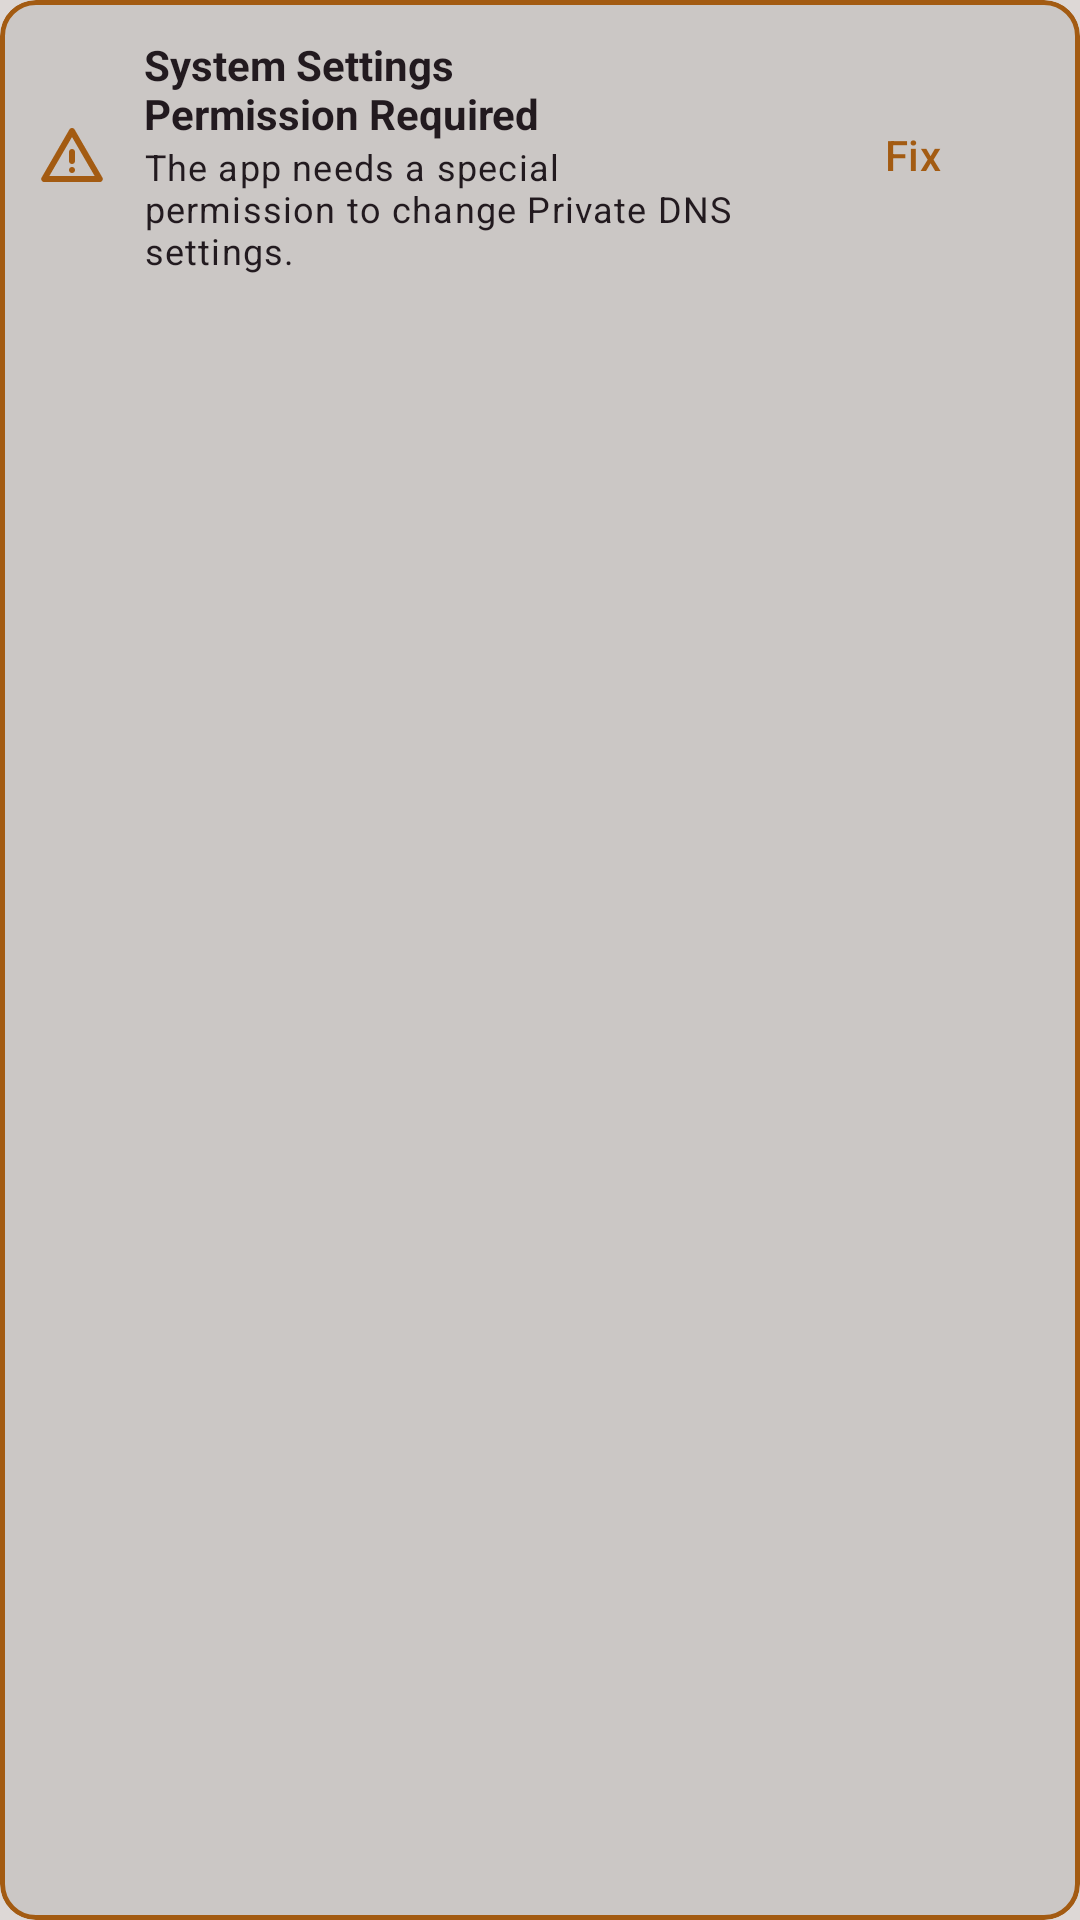

Here is an Android app screen rendered from its layout file. Give the layout XML and the strings, colors and styles it references.
<!-- AndroidManifest.xml: application theme Theme.DNSToggle -->
<!-- res/layout/view_main_permission.xml -->
<?xml version="1.0" encoding="utf-8"?>
<com.google.android.material.card.MaterialCardView xmlns:android="http://schemas.android.com/apk/res/android"
	xmlns:app="http://schemas.android.com/apk/res-auto"
	android:id="@+id/cardMainPermission"
	android:layout_width="match_parent"
	android:layout_height="wrap_content"
	app:cardBackgroundColor="?attr/colorSecondaryContainer"
	app:cardElevation="0dp"
	app:strokeColor="?attr/warning_color"
	app:strokeWidth="1.5dp">

	<LinearLayout
		android:layout_width="match_parent"
		android:layout_height="wrap_content"
		android:gravity="center_vertical"
		android:orientation="horizontal"
		android:padding="12dp">

		<ImageView
			android:layout_width="24dp"
			android:layout_height="24dp"
			android:contentDescription="@null"
			android:src="@drawable/ic_warning"
			app:tint="?attr/warning_color" />

		<LinearLayout
			android:layout_width="0dp"
			android:layout_height="wrap_content"
			android:layout_marginStart="12dp"
			android:layout_marginEnd="12dp"
			android:layout_weight="1"
			android:orientation="vertical">

			<TextView
				android:layout_width="wrap_content"
				android:layout_height="wrap_content"
				android:breakStrategy="balanced"
				android:text="@string/main_permission_title"
				android:textColor="?attr/colorOnSecondaryContainer"
				android:textStyle="bold" />

			<TextView
				android:layout_width="wrap_content"
				android:layout_height="wrap_content"
				android:breakStrategy="high_quality"
				android:text="@string/main_permission_message"
				android:textAppearance="?attr/textAppearanceBodySmall"
				android:textColor="?attr/colorOnSecondaryContainer" />
		</LinearLayout>

		<Button
			android:id="@+id/btnFixMainPermission"
			style="@style/Widget.Material3.Button.TextButton"
			android:layout_width="wrap_content"
			android:layout_height="wrap_content"
			android:text="@string/btn_fix_permission"
			android:textColor="?attr/warning_color" />
	</LinearLayout>
</com.google.android.material.card.MaterialCardView>
<!-- resources referenced by this layout -->
<resources>
  <!-- drawable ic_warning (drawable) -->
  <vector xmlns:android="http://schemas.android.com/apk/res/android"
  	android:width="24dp"
  	android:height="24dp"
  	android:tint="?attr/colorControlNormal"
  	android:viewportWidth="960"
  	android:viewportHeight="960">
  
  	<path
  		android:fillColor="@android:color/white"
  		android:pathData="M109,840Q98,840 89,834.5Q80,829 75,820Q70,811 69.5,800.5Q69,790 75,780L445,140Q451,130 460.5,125Q470,120 480,120Q490,120 499.5,125Q509,130 515,140L885,780Q891,790 890.5,800.5Q890,811 885,820Q880,829 871,834.5Q862,840 851,840L109,840ZM178,760L782,760L480,240L178,760ZM508.5,708.5Q520,697 520,680Q520,663 508.5,651.5Q497,640 480,640Q463,640 451.5,651.5Q440,663 440,680Q440,697 451.5,708.5Q463,720 480,720Q497,720 508.5,708.5ZM508.5,588.5Q520,577 520,560L520,440Q520,423 508.5,411.5Q497,400 480,400Q463,400 451.5,411.5Q440,423 440,440L440,560Q440,577 451.5,588.5Q463,600 480,600Q497,600 508.5,588.5ZM480,500L480,500L480,500Z" />
  
  </vector>
  <string name="btn_fix_permission">Fix</string>
  <string name="main_permission_message">The app needs a special permission to change Private DNS settings.</string>
  <string name="main_permission_title">System Settings Permission Required</string>
  <style name="Theme.DNSToggle" parent="Theme.Material3.DayNight.NoActionBar">
  		
  		<item name="colorPrimary">@color/light_accent</item>
  		<item name="colorOnPrimary">@color/white</item>
  
  		
  		<item name="colorSecondaryContainer">@color/light_neutral</item>
  		<item name="colorOnSecondaryContainer">@color/light_text</item>
  
  		
  		<item name="android:colorBackground">@color/light_background</item>
  		<item name="colorSurface">@color/light_background</item>
  		<item name="colorOnSurface">@color/light_text</item>
  		<item name="colorOnSurfaceVariant">@color/light_text_variant</item>
  		<item name="android:textColorPrimary">@color/light_text</item>
  
  		
  		<item name="colorOutline">@color/light_outline</item>
  
  		<item name="warning_color">@color/warning_color</item>
  
  		
  		<item name="android:statusBarColor">?attr/colorSurface</item>
  		<item name="android:windowLightStatusBar">true</item>
  	</style>
  <color name="light_accent">#6d0a1f</color>
  <color name="white">#FFFFFFFF</color>
  <color name="light_neutral">#cbc7c5</color>
  <color name="light_text">#221a1f</color>
  <color name="light_background">#ddd8d6</color>
  <color name="light_text_variant">#4a3f3e</color>
  <color name="light_outline">#8b7d7b</color>
  <color name="warning_color">#a35b12</color>
</resources>
